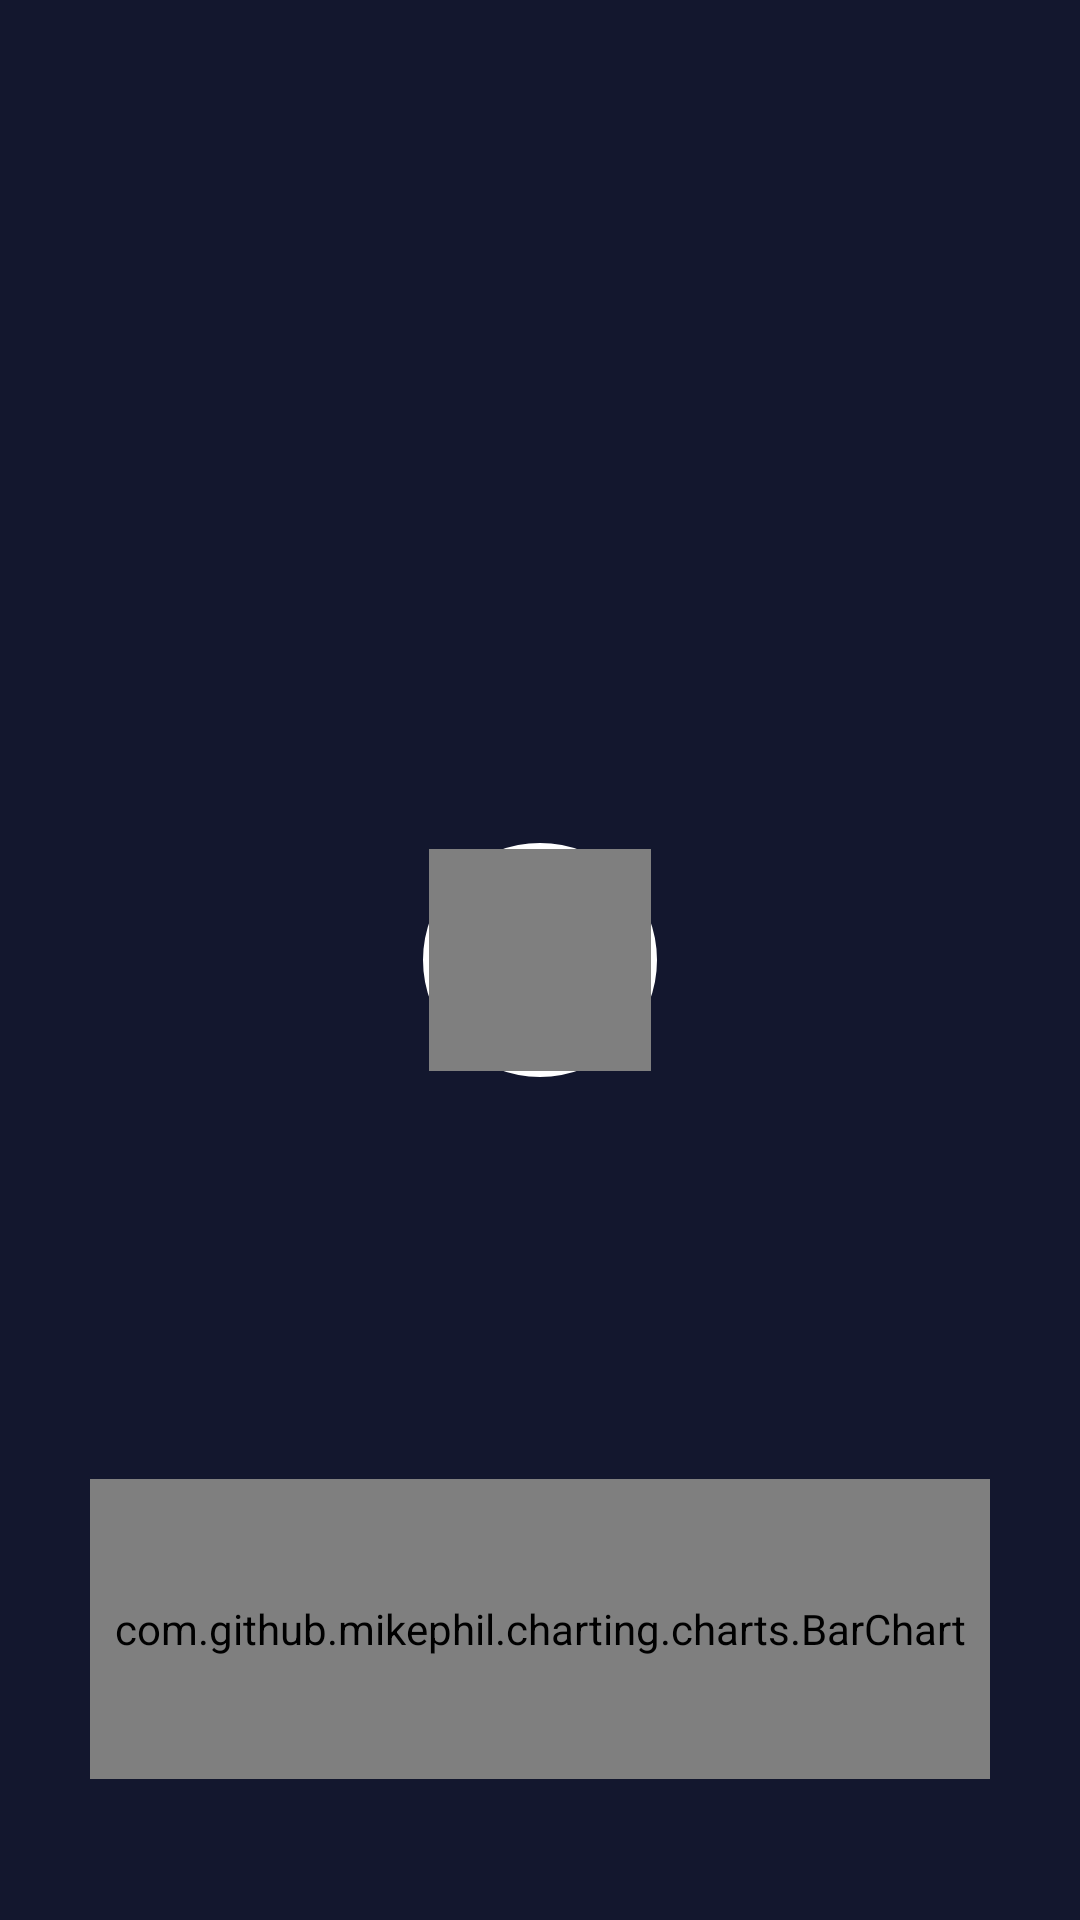

This screen was rendered from an Android layout file. Write that file and the resources it references.
<!-- AndroidManifest.xml: activity theme AppTheme.NoActionBar -->
<!-- res/layout/activity_main.xml -->
<?xml version="1.0" encoding="utf-8"?>
<FrameLayout xmlns:android="http://schemas.android.com/apk/res/android"
             xmlns:app="http://schemas.android.com/apk/res-auto"
             xmlns:tools="http://schemas.android.com/tools"
             android:layout_width="match_parent"
             android:layout_height="match_parent"
             android:fitsSystemWindows="true"
             tools:context="hr.fer.zemris.diplomski.MainActivity"
             android:background="@color/colorPrimaryDark">
    <Button
            android:id="@+id/settings_button_id"
            android:layout_gravity="start"
            android:layout_margin="15dp"
            android:layout_height="35dp"
            android:layout_width="35dp"
            android:background="@drawable/ic_settings"/>

    <LinearLayout
            android:layout_width="wrap_content"
            android:layout_height="wrap_content"
            android:orientation="vertical"
            android:layout_gravity="center"
            android:gravity="center"
            android:background="@drawable/fab_border"
            android:padding="2dp">

        <hr.fer.zemris.diplomski.PulsatingButton
                android:id="@+id/fab"
                android:layout_width="74dp"
                android:layout_height="74dp"
                android:layout_gravity="center"
                app:backgroundTint="@color/colorPrimary"
                app:fabSize="auto" android:paddingStart="100dp"
                android:paddingEnd="50dp"/>
    </LinearLayout>

    <LinearLayout
            android:layout_width="wrap_content"
            android:layout_height="wrap_content"
            android:orientation="vertical"
            android:layout_gravity="bottom|center"
            android:gravity="center">

        <com.github.mikephil.charting.charts.BarChart
                android:id="@+id/chart"
                android:layout_width="300dp"
                android:layout_height="100dp"/>

        <TextView
                android:id="@+id/instrumentView"
                android:layout_width="wrap_content"
                android:layout_height="wrap_content"
                android:textColor="@android:color/white"
                android:textSize="20sp" android:layout_marginBottom="20sp"/>
    </LinearLayout>
</FrameLayout>
<!-- resources referenced by this layout -->
<resources>
  <color name="colorPrimary">#3F53B9</color>
  <color name="colorPrimaryDark">#13172E</color>
  <!-- drawable fab_border (drawable) -->
  <?xml version="1.0" encoding="utf-8"?>
  <shape xmlns:android="http://schemas.android.com/apk/res/android"
         android:innerRadius="0dp"
         android:shape="ring"
         android:thicknessRatio="2"
         android:useLevel="false">
  
      <solid android:color="@android:color/transparent"/>
  
      <stroke android:width="3dp"
              android:color="@android:color/white"/>
  </shape>
  <style name="AppTheme.NoActionBar">
          <item name="windowActionBar">false</item>
          <item name="windowNoTitle">true</item>
      </style>
</resources>
